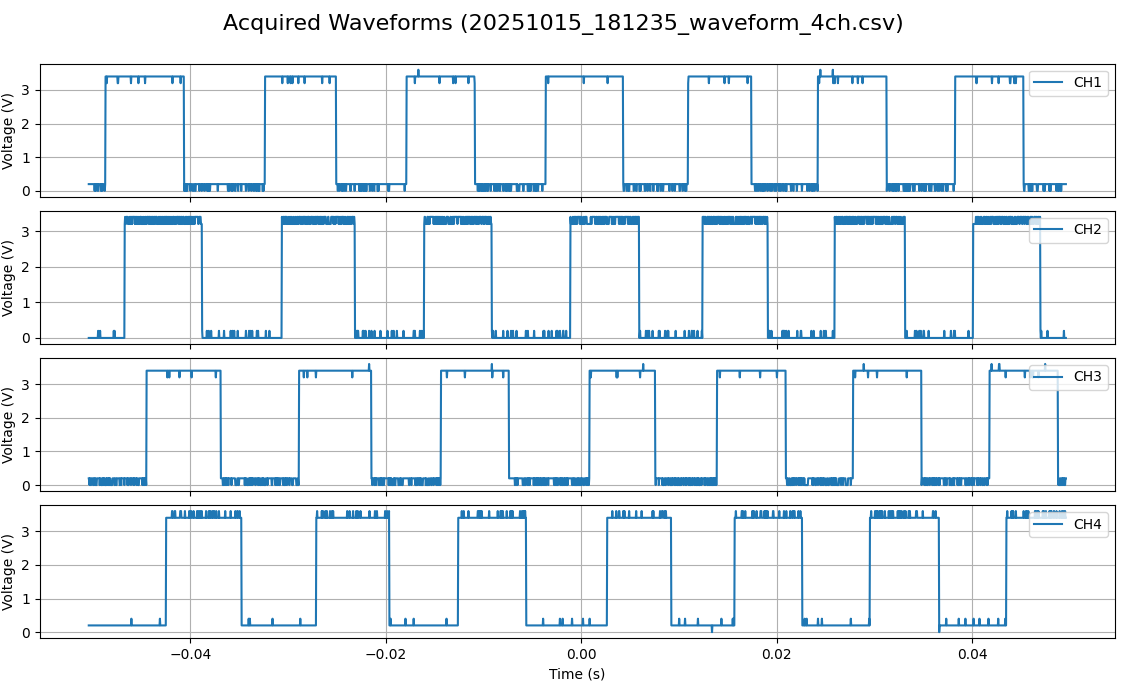

The file beside this chart, header and first rows:
Time (s), CH1_Voltage (V), CH2_Voltage (V), CH3_Voltage (V), CH4_Voltage (V)
-0.0504, 0.2, 0.0, 0.2, 0.2
-0.05036, 0.2, 0.0, 0.2, 0.2
-0.05032, 0.2, 0.0, 0.0, 0.2
-0.05028, 0.2, 0.0, 0.2, 0.2
-0.05024, 0.2, 0.0, 0.2, 0.2
-0.0502, 0.2, 0.0, 0.0, 0.2
-0.05016, 0.2, 0.0, 0.0, 0.2
-0.05012, 0.2, 0.0, 0.2, 0.2
-0.05008, 0.2, 0.0, 0.2, 0.2
-0.05004, 0.2, 0.0, 0.2, 0.2
-0.05, 0.2, 0.0, 0.2, 0.2
-0.04996, 0.2, 0.0, 0.0, 0.2
-0.04992, 0.2, 0.0, 0.0, 0.2
-0.04988, 0.2, 0.0, 0.2, 0.2
-0.04984, 0.2, 0.0, 0.2, 0.2
-0.0498, 0.0, 0.0, 0.2, 0.2
-0.04976, 0.2, 0.0, 0.0, 0.2
-0.04972, 0.2, 0.0, 0.2, 0.2
-0.04968, 0.0, 0.0, 0.0, 0.2
-0.04964, 0.2, 0.0, 0.0, 0.2
-0.0496, 0.2, 0.0, 0.0, 0.2
-0.04956, 0.2, 0.0, 0.2, 0.2
-0.04952, 0.2, 0.0, 0.2, 0.2
-0.04948, 0.0, 0.0, 0.2, 0.2
-0.04944, 0.0, 0.2, 0.2, 0.2
-0.0494, 0.2, 0.0, 0.2, 0.2
-0.04936, 0.2, 0.0, 0.2, 0.2
-0.04932, 0.2, 0.0, 0.2, 0.2
-0.04928, 0.2, 0.0, 0.0, 0.2
-0.04924, 0.2, 0.2, 0.2, 0.2
-0.0492, 0.2, 0.0, 0.2, 0.2
-0.04916, 0.0, 0.0, 0.2, 0.2
-0.04912, 0.2, 0.0, 0.0, 0.2
-0.04908, 0.2, 0.0, 0.0, 0.2
-0.04904, 0.0, 0.0, 0.0, 0.2
-0.049, 0.0, 0.0, 0.2, 0.2
-0.04896, 0.2, 0.0, 0.0, 0.2
-0.04892, 0.2, 0.0, 0.2, 0.2
-0.04888, 0.2, 0.0, 0.2, 0.2
-0.04884, 0.2, 0.0, 0.0, 0.2
-0.0488, 0.2, 0.0, 0.2, 0.2
-0.04876, 0.0, 0.0, 0.2, 0.2
-0.04872, 0.2, 0.0, 0.0, 0.2
-0.04868, 3.4, 0.0, 0.0, 0.2
-0.04864, 3.4, 0.0, 0.0, 0.2
-0.0486, 3.4, 0.0, 0.2, 0.2
-0.04856, 3.2, 0.0, 0.0, 0.2
-0.04852, 3.4, 0.0, 0.2, 0.2
-0.04848, 3.4, 0.0, 0.2, 0.2
-0.04844, 3.4, 0.0, 0.2, 0.2
-0.0484, 3.4, 0.0, 0.0, 0.2
-0.04836, 3.4, 0.0, 0.2, 0.2
-0.04832, 3.4, 0.0, 0.2, 0.2
-0.04828, 3.4, 0.0, 0.0, 0.2
-0.04824, 3.4, 0.0, 0.2, 0.2
-0.0482, 3.4, 0.0, 0.2, 0.2
-0.04816, 3.4, 0.0, 0.0, 0.2
-0.04812, 3.4, 0.0, 0.0, 0.2
-0.04808, 3.4, 0.0, 0.0, 0.2
-0.04804, 3.4, 0.0, 0.0, 0.2
... 2,440 more rows
